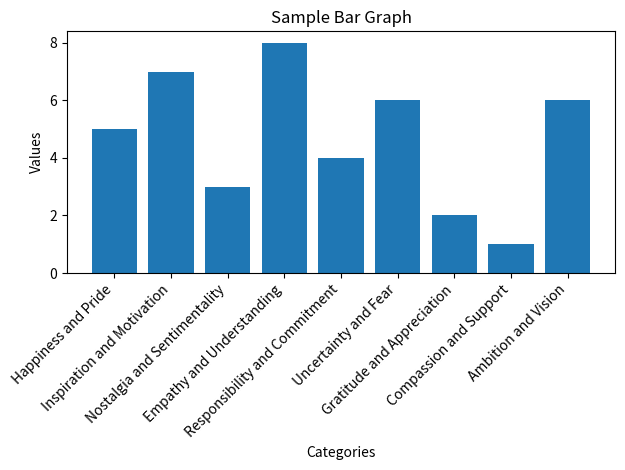

Write Python code to recreate this figure.
import matplotlib.pyplot as plt

# Sample data
categories = ['Happiness and Pride',
              "Inspiration and Motivation",
              "Nostalgia and Sentimentality",
              "Empathy and Understanding",
              "Responsibility and Commitment",
              "Uncertainty and Fear",
              "Gratitude and Appreciation",
              "Compassion and Support",
              "Ambition and Vision"]

values = [5, 7, 3, 8, 4,6,2,1,6]

# Create a bar graph
plt.bar(categories, values)

# Add titles and labels
plt.title('Sample Bar Graph')
plt.xlabel('Categories')
plt.ylabel('Values')
plt.xticks(rotation=45, ha='right')
plt.tight_layout()
# Show the plot
plt.show()
